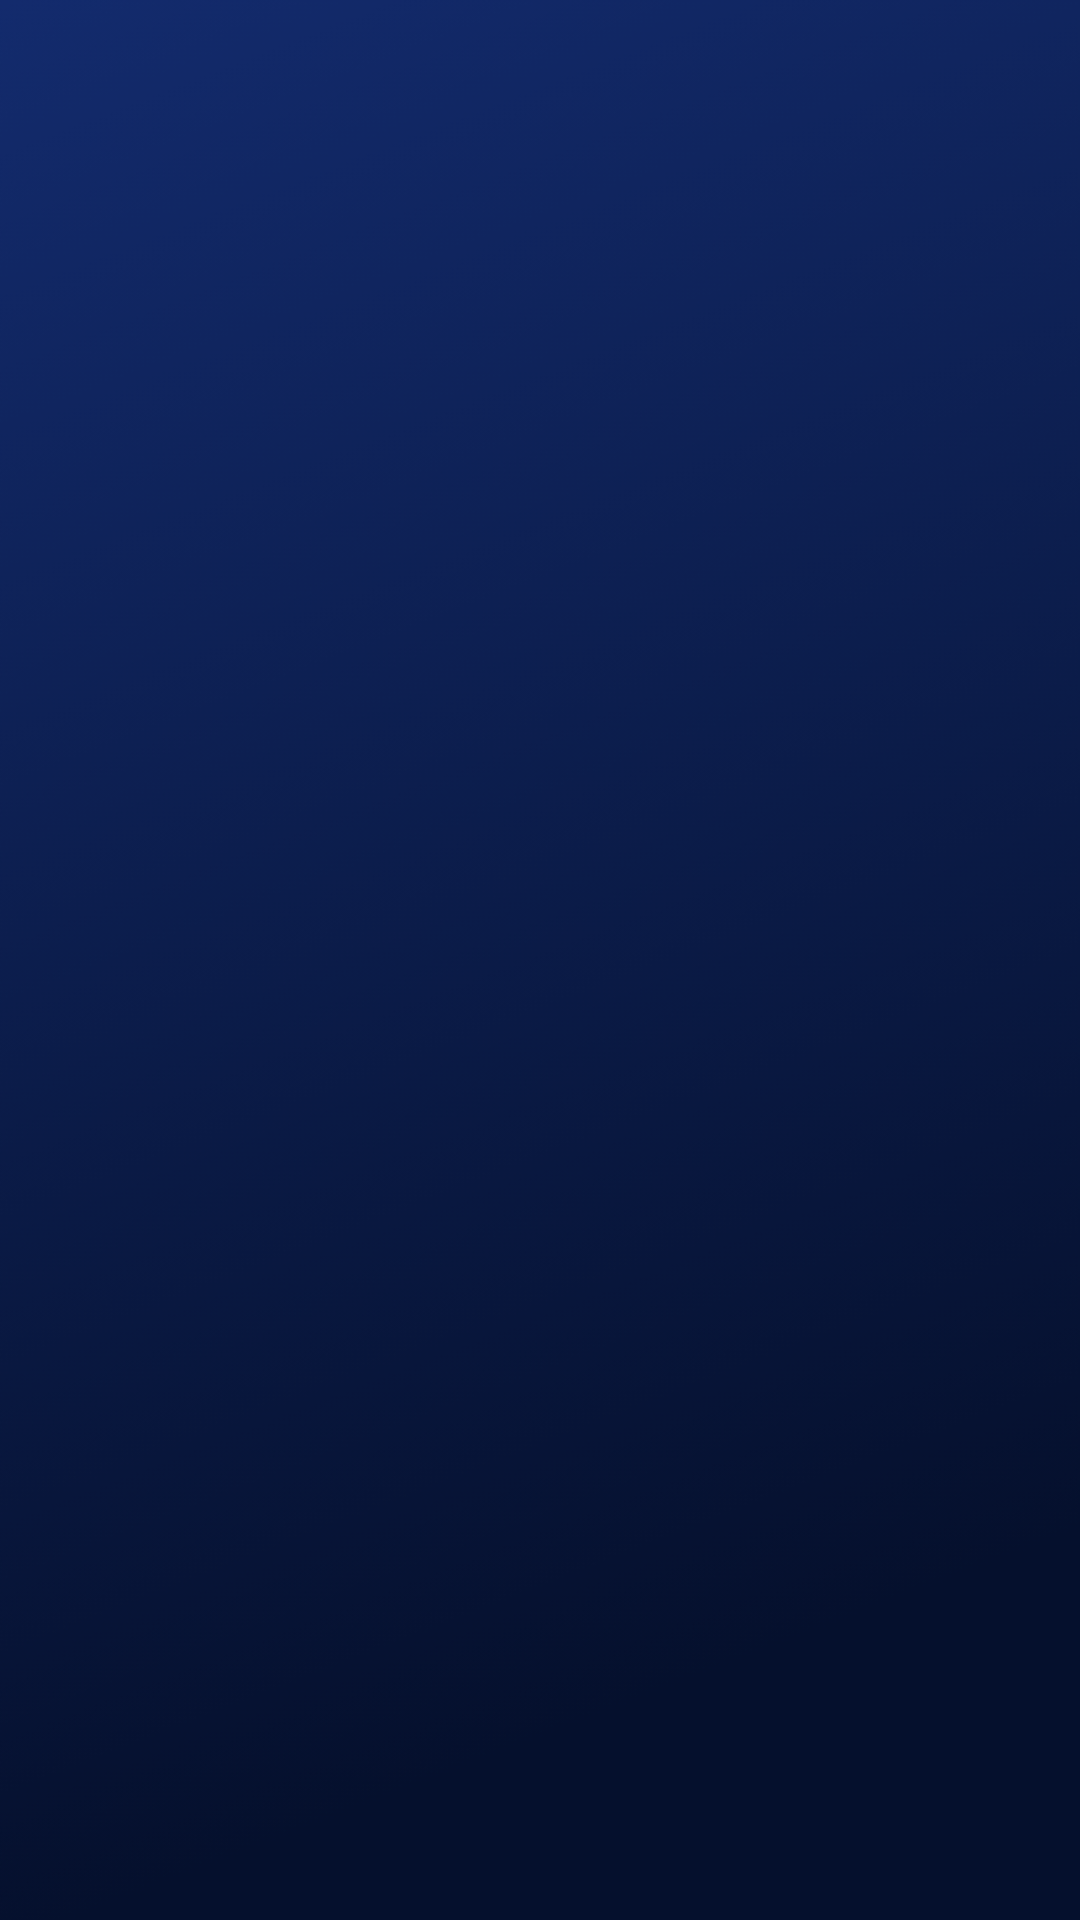

Here is an Android app screen rendered from its layout file. Give the layout XML and the strings, colors and styles it references.
<!-- AndroidManifest.xml: application theme Theme.LiveNewsTime -->
<!-- res/layout/activity_splash_screen.xml -->
<?xml version="1.0" encoding="utf-8"?>
<RelativeLayout
    xmlns:android="http://schemas.android.com/apk/res/android"
    android:layout_width="match_parent"
    android:layout_height="match_parent"
    android:background="@drawable/splash_bg">
    <androidx.appcompat.widget.AppCompatImageView
        android:id="@+id/image_logo"
        android:layout_width="@dimen/_190sdp"
        android:layout_height="@dimen/_180sdp"
        android:src="@drawable/logo"
        android:layout_centerInParent="true"/>

</RelativeLayout>
<!-- resources referenced by this layout -->
<resources>
  <!-- drawable logo: png bitmap (drawable, 10390 bytes) -->
  <!-- drawable splash_bg: png bitmap (drawable, 44660 bytes) -->
  <style name="Theme.LiveNewsTime" parent="Theme.AppCompat.Light.NoActionBar">
          
          <item name="colorPrimary">@color/purple_500</item>
          <item name="colorPrimaryVariant">@color/purple_700</item>
          <item name="colorOnPrimary">@color/white</item>
          
          <item name="colorSecondary">@color/teal_200</item>
          <item name="colorSecondaryVariant">@color/teal_700</item>
          <item name="colorOnSecondary">@color/black</item>
          
          <item name="android:statusBarColor" tools:targetApi="l">?attr/colorPrimaryVariant</item>
          
      </style>
  <color name="purple_500">#FF6200EE</color>
  <color name="purple_700">#FF3700B3</color>
  <color name="white">#FFFFFF</color>
  <color name="teal_200">#FF03DAC5</color>
  <color name="teal_700">#FF018786</color>
  <color name="black">#FF000000</color>
</resources>
